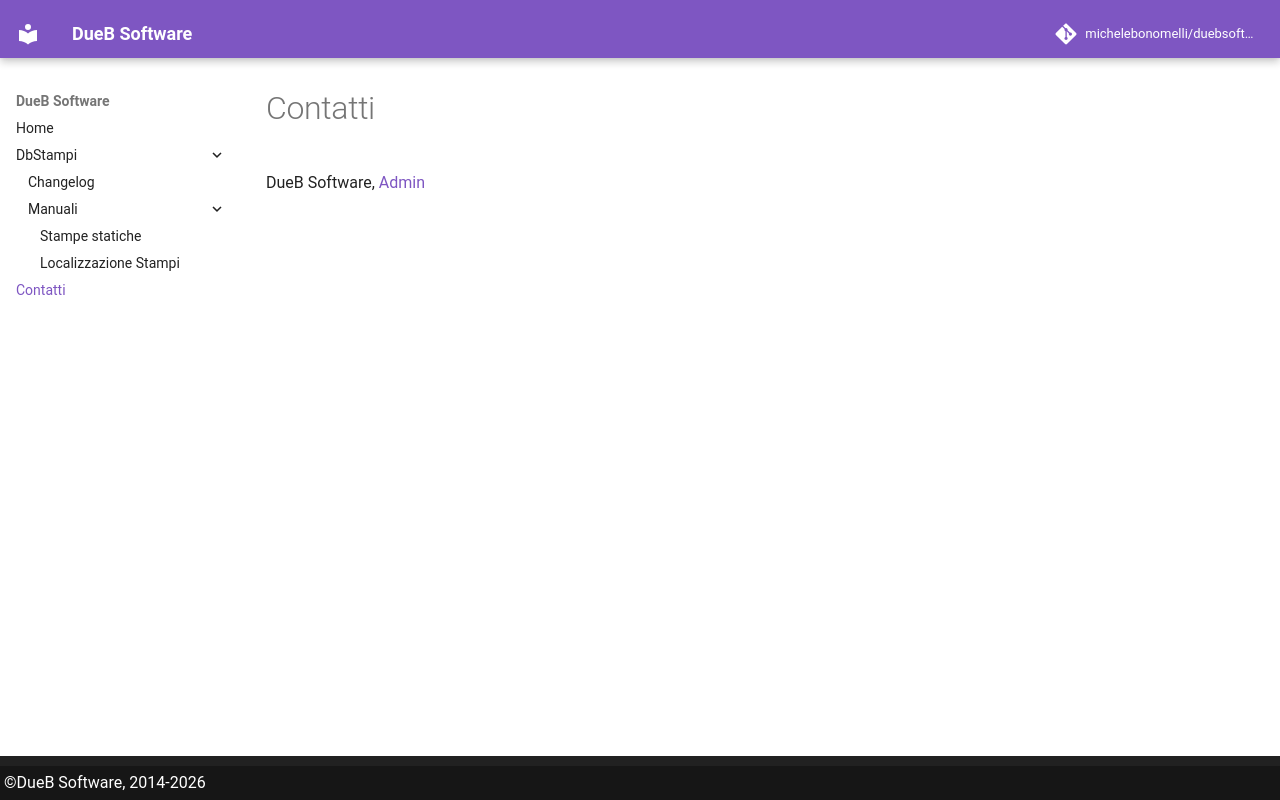

repository: michelebonomelli/duebsoftware-docs · page: 2.8.26272.2/about/contacts/index.html · generator: mkdocs

# Contatti

DueB Software, [Admin](mailto:admin@duebsoftware.it)
